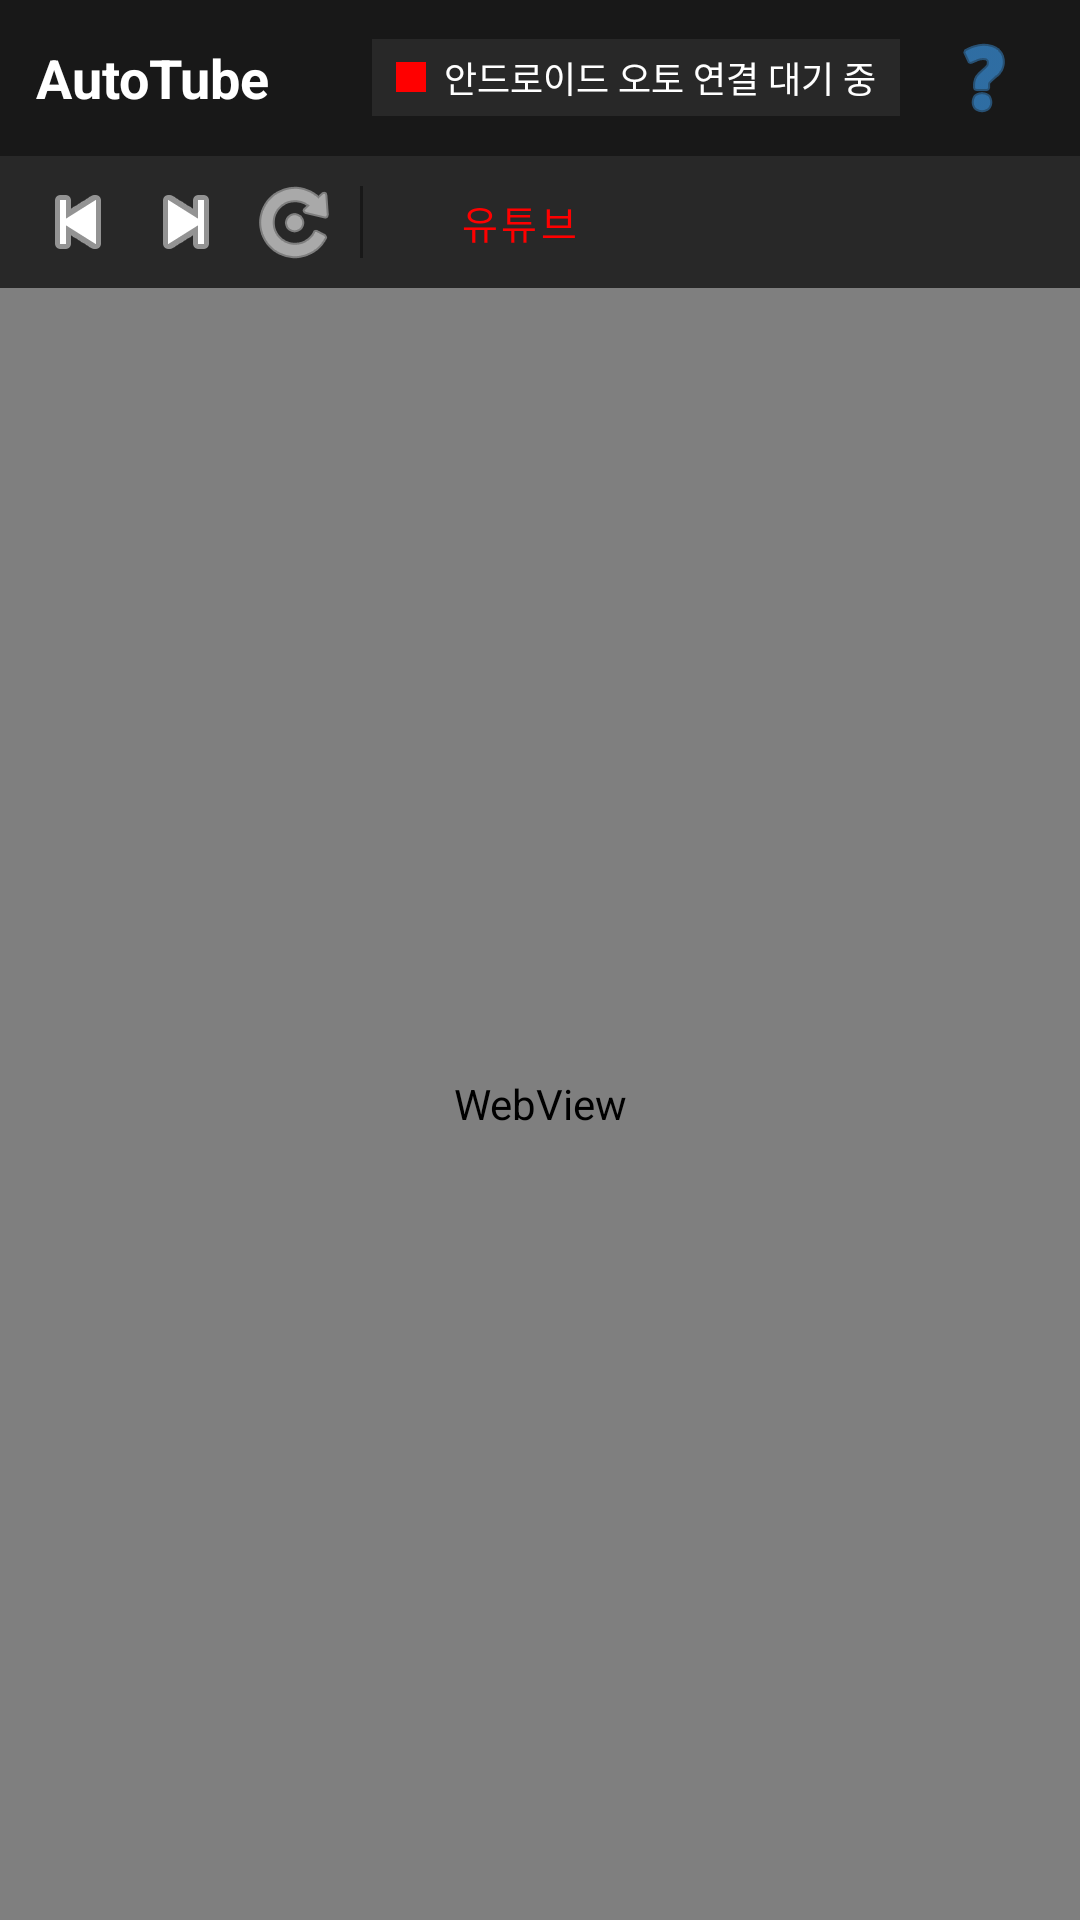

The Android layout XML behind this screen, and the referenced resources:
<!-- AndroidManifest.xml: application theme Theme.AutoTube -->
<!-- res/layout/activity_main.xml -->
<?xml version="1.0" encoding="utf-8"?>
<LinearLayout xmlns:android="http://schemas.android.com/apk/res/android"
    xmlns:app="http://schemas.android.com/apk/res-auto"
    android:layout_width="match_parent"
    android:layout_height="match_parent"
    android:background="@color/black"
    android:orientation="vertical">

    
    <LinearLayout
        android:layout_width="match_parent"
        android:layout_height="52dp"
        android:background="@color/dark_surface"
        android:gravity="center_vertical"
        android:orientation="horizontal"
        android:paddingStart="12dp"
        android:paddingEnd="12dp">

        <TextView
            android:layout_width="0dp"
            android:layout_height="wrap_content"
            android:layout_weight="1"
            android:text="AutoTube"
            android:textColor="@color/white"
            android:textSize="18sp"
            android:textStyle="bold" />

        
        <LinearLayout
            android:id="@+id/statusBadge"
            android:layout_width="wrap_content"
            android:layout_height="wrap_content"
            android:background="@color/dark_surface_light"
            android:gravity="center_vertical"
            android:orientation="horizontal"
            android:paddingStart="8dp"
            android:paddingTop="4dp"
            android:paddingEnd="8dp"
            android:paddingBottom="4dp">

            <View
                android:id="@+id/viewStatusIndicator"
                android:layout_width="10dp"
                android:layout_height="10dp"
                android:layout_marginEnd="6dp"
                android:background="@color/youtube_red" />

            <TextView
                android:id="@+id/tvStatusTitle"
                android:layout_width="wrap_content"
                android:layout_height="wrap_content"
                android:text="@string/title_disconnected"
                android:textColor="@color/white"
                android:textSize="12sp" />
        </LinearLayout>

        
        <ImageButton
            android:id="@+id/btnStartTestGuide"
            android:layout_width="40dp"
            android:layout_height="40dp"
            android:layout_marginStart="8dp"
            android:background="?attr/selectableItemBackgroundBorderless"
            android:contentDescription="테스트 가이드"
            android:src="@android:drawable/ic_menu_help"
            app:tint="@color/accent_blue" />
    </LinearLayout>

    
    <LinearLayout
        android:layout_width="match_parent"
        android:layout_height="44dp"
        android:background="@color/dark_surface_light"
        android:gravity="center_vertical"
        android:orientation="horizontal"
        android:paddingStart="8dp"
        android:paddingEnd="8dp">

        <ImageButton
            android:id="@+id/btnPhoneBack"
            android:layout_width="36dp"
            android:layout_height="36dp"
            android:background="?attr/selectableItemBackgroundBorderless"
            android:contentDescription="뒤로가기"
            android:src="@android:drawable/ic_media_previous"
            app:tint="@color/white" />

        <ImageButton
            android:id="@+id/btnPhoneForward"
            android:layout_width="36dp"
            android:layout_height="36dp"
            android:background="?attr/selectableItemBackgroundBorderless"
            android:contentDescription="앞으로가기"
            android:src="@android:drawable/ic_media_next"
            app:tint="@color/white" />

        <ImageButton
            android:id="@+id/btnPhoneRefresh"
            android:layout_width="36dp"
            android:layout_height="36dp"
            android:background="?attr/selectableItemBackgroundBorderless"
            android:contentDescription="새로고침"
            android:src="@android:drawable/ic_menu_rotate"
            app:tint="@color/white" />

        <View
            android:layout_width="1dp"
            android:layout_height="24dp"
            android:layout_marginStart="4dp"
            android:layout_marginEnd="8dp"
            android:background="@color/dark_surface" />

        <Button
            android:id="@+id/btnQuickHome"
            style="@style/Widget.MaterialComponents.Button.TextButton"
            android:layout_width="wrap_content"
            android:layout_height="36dp"
            android:paddingStart="8dp"
            android:paddingEnd="8dp"
            android:text="유튜브"
            android:textColor="@color/youtube_red"
            android:textSize="13sp" />


        <ProgressBar
            android:id="@+id/phoneProgressBar"
            android:layout_width="20dp"
            android:layout_height="20dp"
            android:layout_marginStart="8dp"
            android:indeterminate="true"
            android:visibility="gone" />

    </LinearLayout>

    
    <WebView
        android:id="@+id/previewWebView"
        android:layout_width="match_parent"
        android:layout_height="0dp"
        android:layout_weight="1" />

</LinearLayout>
<!-- resources referenced by this layout -->
<resources>
  <color name="accent_blue">#FF3EA6FF</color>
  <color name="black">#FF000000</color>
  <color name="dark_surface">#FF181818</color>
  <color name="dark_surface_light">#FF282828</color>
  <color name="white">#FFFFFFFF</color>
  <color name="youtube_red">#FFFF0000</color>
  <string name="title_disconnected">안드로이드 오토 연결 대기 중</string>
  <style name="Theme.AutoTube" parent="Theme.MaterialComponents.DayNight.NoActionBar">
          <item name="colorPrimary">@color/youtube_red</item>
          <item name="colorPrimaryVariant">@color/youtube_red</item>
          <item name="colorOnPrimary">@color/white</item>
          <item name="android:statusBarColor">@color/dark_surface</item>
          <item name="android:navigationBarColor">@color/dark_surface</item>
      </style>
</resources>
